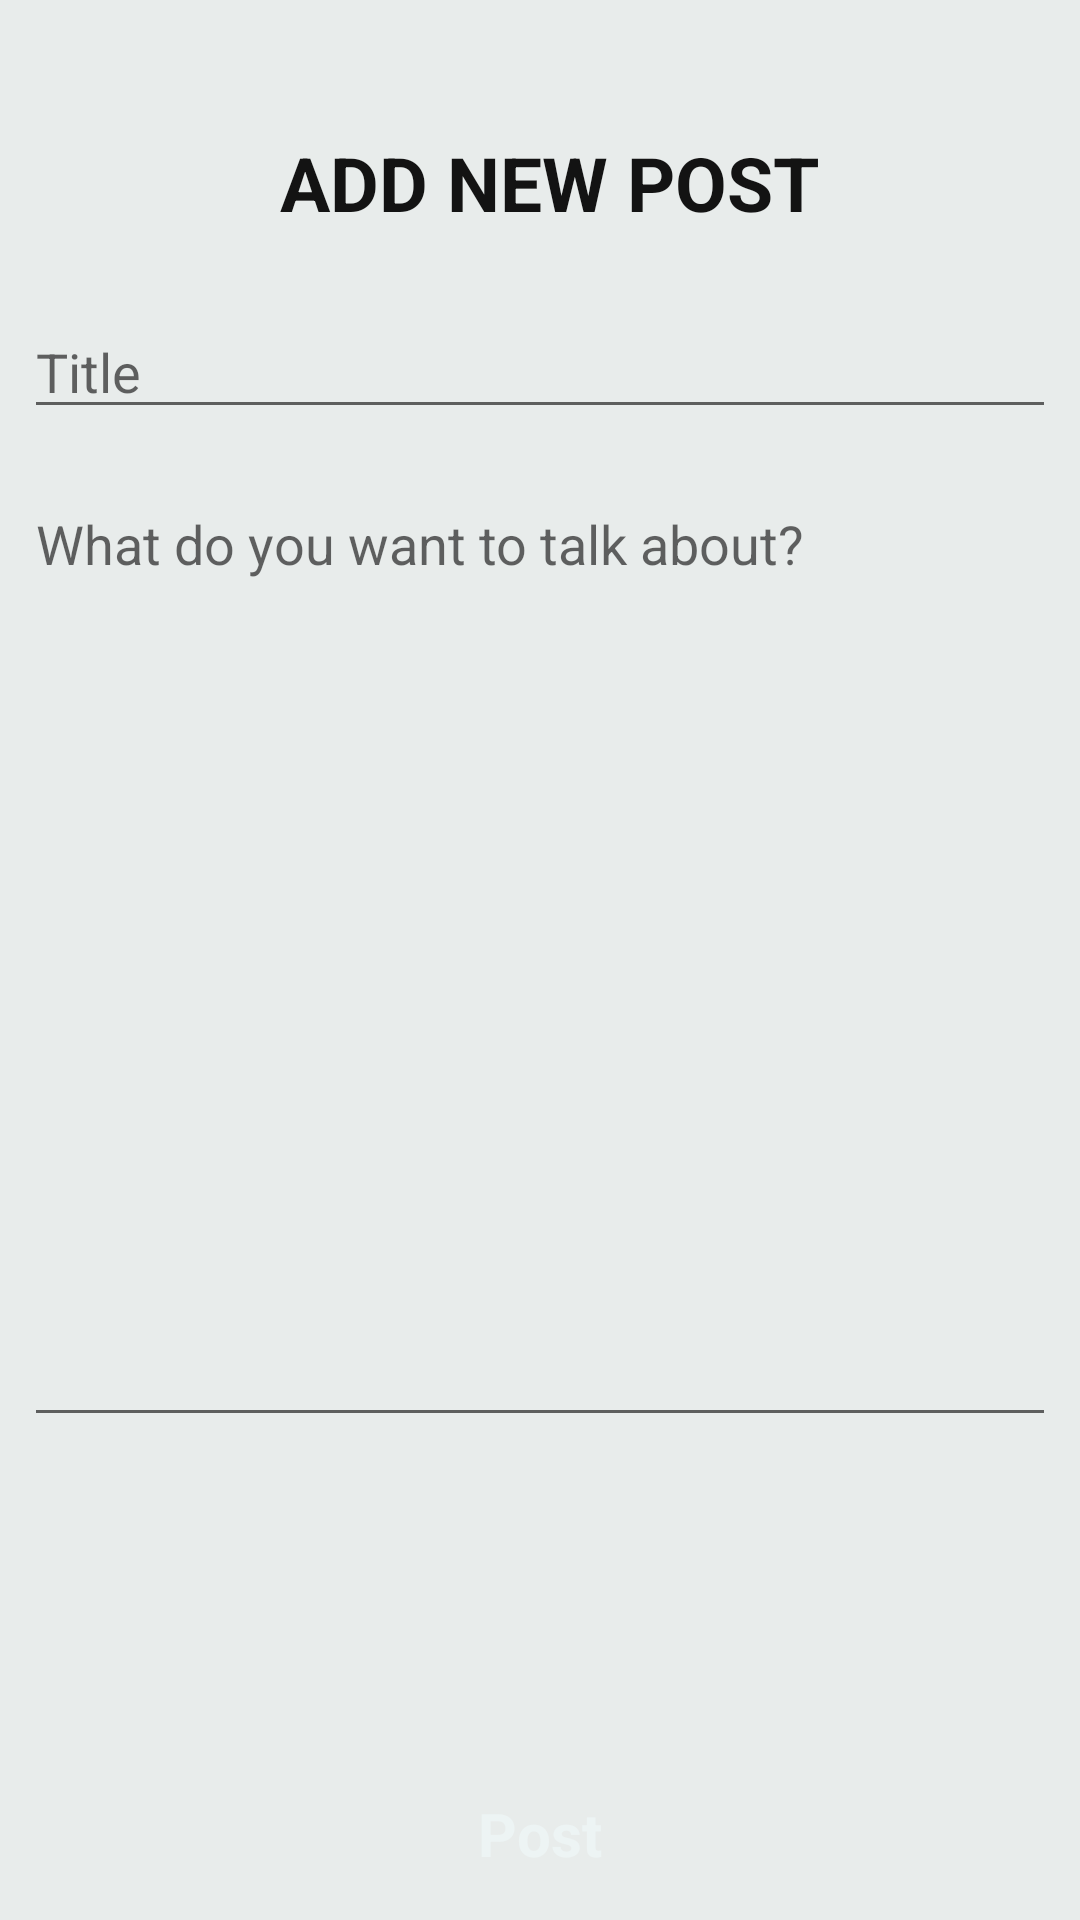

The Android layout XML behind this screen, and the referenced resources:
<!-- AndroidManifest.xml: application theme Theme.GaweKerjo -->
<!-- res/layout/activity_new_post.xml -->
<?xml version="1.0" encoding="utf-8"?>
<androidx.constraintlayout.widget.ConstraintLayout xmlns:android="http://schemas.android.com/apk/res/android"
    xmlns:app="http://schemas.android.com/apk/res-auto"
    xmlns:tools="http://schemas.android.com/tools"
    android:layout_width="match_parent"
    android:layout_height="match_parent"
    android:background="#E8ECEB"
    tools:context=".view.NewPostActivity">

    <TextView
        android:id="@+id/txtName"
        android:layout_width="wrap_content"
        android:layout_height="wrap_content"
        android:layout_marginTop="44dp"
        android:text=" ADD NEW POST"
        android:textColor="#131313"
        android:textSize="25sp"
        android:textStyle="bold"
        app:layout_constraintEnd_toEndOf="parent"
        app:layout_constraintStart_toStartOf="parent"
        app:layout_constraintTop_toTopOf="parent" />

    <androidx.constraintlayout.widget.ConstraintLayout
        android:id="@+id/btnPost"
        android:layout_width="match_parent"
        android:layout_height="40dp"
        android:layout_marginTop="112dp"
        android:background="@drawable/button_background_green1"
        app:layout_constraintTop_toBottomOf="@+id/txtBody"
        tools:layout_editor_absoluteX="-16dp">

        <TextView
            android:id="@+id/textView15"
            android:layout_width="wrap_content"
            android:layout_height="wrap_content"
            android:text="Post"
            android:textColor="#EDF4F4"
            android:textSize="20sp"
            android:textStyle="bold"
            app:layout_constraintBottom_toBottomOf="parent"
            app:layout_constraintEnd_toEndOf="parent"
            app:layout_constraintStart_toStartOf="parent"
            app:layout_constraintTop_toTopOf="parent" />

    </androidx.constraintlayout.widget.ConstraintLayout>

    <EditText
        android:id="@+id/txtBody"
        android:layout_width="0dp"
        android:layout_height="320dp"
        android:layout_marginStart="8dp"
        android:layout_marginTop="16dp"
        android:layout_marginEnd="8dp"
        android:ems="10"
        android:gravity="start|top"
        android:hint="What do you want to talk about?"
        android:inputType="textMultiLine"
        app:layout_constraintEnd_toEndOf="parent"
        app:layout_constraintHorizontal_bias="0.0"
        app:layout_constraintStart_toStartOf="parent"
        app:layout_constraintTop_toBottomOf="@+id/txtJudulPost" />

    <EditText
        android:id="@+id/txtJudulPost"
        android:layout_width="0dp"
        android:layout_height="wrap_content"
        android:layout_marginStart="8dp"
        android:layout_marginTop="24dp"
        android:layout_marginEnd="8dp"
        android:ems="10"
        android:hint="Title"
        android:inputType="textPersonName"
        app:layout_constraintEnd_toEndOf="parent"
        app:layout_constraintHorizontal_bias="0.0"
        app:layout_constraintStart_toStartOf="parent"
        app:layout_constraintTop_toBottomOf="@+id/txtName" />

</androidx.constraintlayout.widget.ConstraintLayout>
<!-- resources referenced by this layout -->
<resources>
  <style name="Theme.GaweKerjo" parent="Theme.MaterialComponents.DayNight.DarkActionBar">
          
          <item name="colorPrimary">@color/purple_500</item>
          <item name="colorPrimaryVariant">@color/purple_700</item>
          <item name="colorOnPrimary">@color/white</item>
          
          <item name="colorSecondary">@color/teal_200</item>
          <item name="colorSecondaryVariant">@color/teal_700</item>
          <item name="colorOnSecondary">@color/black</item>
          
          <item name="android:statusBarColor" tools:targetApi="l">?attr/colorPrimaryVariant</item>
          
      </style>
  <!-- not gathered from this repository: default colours our renderer supplied (Android Studio template values) -->
  <color name="purple_500">#FF6200EE</color>
  <color name="purple_700">#FF3700B3</color>
  <color name="teal_200">#FF03DAC5</color>
  <color name="teal_700">#FF018786</color>
  <color name="black">#FF000000</color>
  <color name="white">#FFFFFFFF</color>
</resources>
